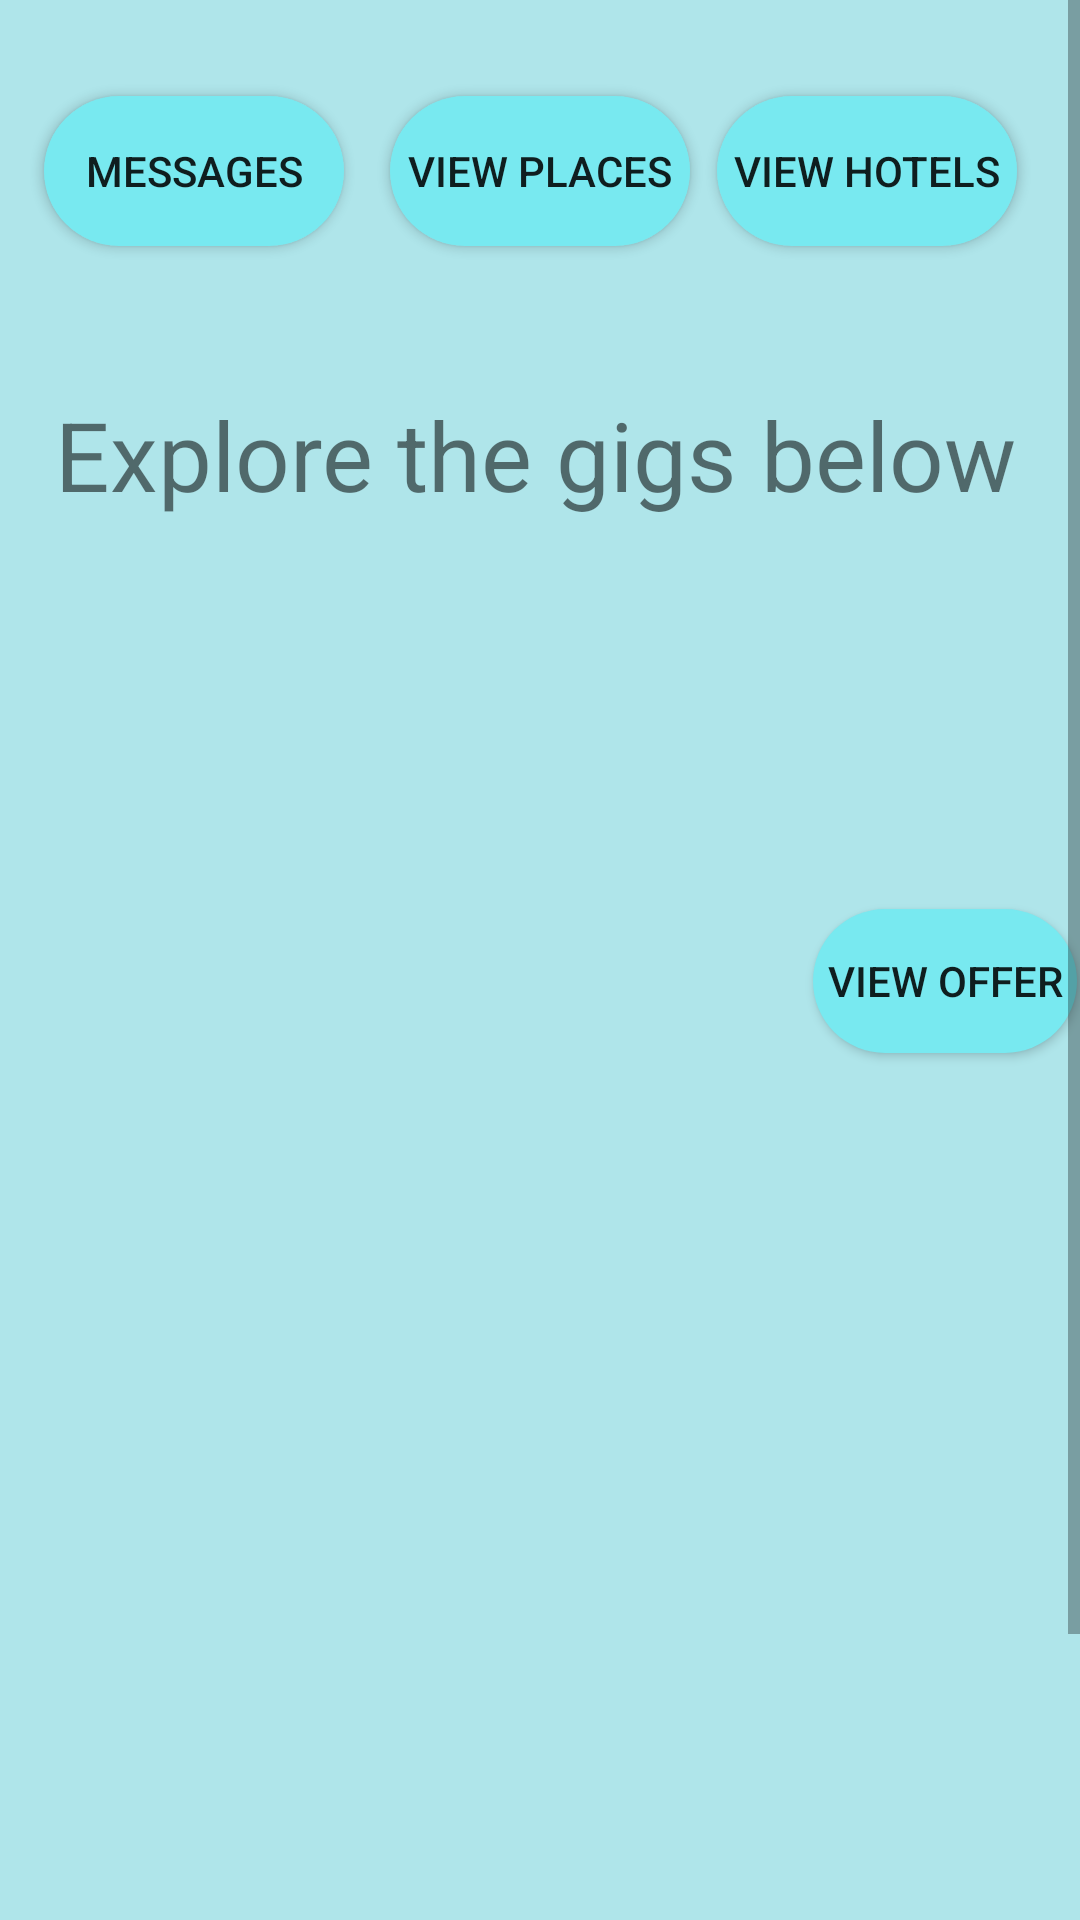

Reconstruct the res/layout file that produces this screen, plus the resources it refers to.
<!-- AndroidManifest.xml: application theme Theme.AppCompat.Light.DarkActionBar -->
<!-- res/layout/activity_traveller_view_gigs.xml -->
<?xml version="1.0" encoding="utf-8"?>
<ScrollView xmlns:android="http://schemas.android.com/apk/res/android"
    xmlns:app="http://schemas.android.com/apk/res-auto"
    xmlns:tools="http://schemas.android.com/tools"
    android:layout_width="match_parent"
    android:layout_height="match_parent"
    android:background="#AFE5EA"
    android:fillViewport="true">


    <TableLayout
        android:layout_width="match_parent"
        android:layout_height="match_parent"
        android:stretchColumns="1"
        >

        <androidx.constraintlayout.widget.ConstraintLayout
            android:layout_width="match_parent"
            android:layout_height="match_parent"
            android:background="#AFE5EA"
            tools:context=".MainActivity">


            
            
            
            
            

            
            
            
            

            


            <TextView
                android:id="@+id/textView"
                android:layout_width="wrap_content"
                android:layout_height="wrap_content"
                android:layout_marginTop="36dp"
                android:layout_marginBottom="567dp"
                android:gravity="center"
                android:padding="10dp"
                android:text="Explore the gigs below"
                android:textSize="32dp"
                app:layout_constraintBottom_toBottomOf="parent"
                app:layout_constraintEnd_toEndOf="parent"
                app:layout_constraintHorizontal_bias="0.416"
                app:layout_constraintStart_toStartOf="parent"
                app:layout_constraintTop_toBottomOf="@+id/traveller_messages_button" />

            <Button
                android:id="@+id/traveller_messages_button"
                android:layout_width="100dp"
                android:layout_height="50dp"
                android:layout_marginTop="32dp"
                android:background="@drawable/standerd_button"
                android:gravity="center"
                android:text="Messages"
                app:layout_constraintEnd_toStartOf="@+id/view_places_gig_page"
                app:layout_constraintHorizontal_bias="0.491"
                app:layout_constraintStart_toStartOf="parent"
                app:layout_constraintTop_toTopOf="parent" />

            <Button
                android:id="@+id/view_places_gig_page"
                android:layout_width="100dp"
                android:layout_height="50dp"
                android:layout_marginTop="32dp"
                android:background="@drawable/standerd_button"
                android:text="View Places"
                app:layout_constraintEnd_toEndOf="parent"
                app:layout_constraintStart_toStartOf="parent"
                app:layout_constraintTop_toTopOf="parent" />

            <Button
                android:id="@+id/view_hotels_button_gig_page"
                android:layout_width="100dp"
                android:layout_height="50dp"
                android:layout_marginStart="30dp"
                android:layout_marginTop="32dp"

                android:layout_marginEnd="42dp"
                android:layout_marginBottom="38dp"
                android:background="@drawable/standerd_button"
                android:text="View Hotels"
                app:layout_constraintBottom_toTopOf="@+id/textView"
                app:layout_constraintEnd_toEndOf="parent"
                app:layout_constraintStart_toEndOf="@+id/view_places_gig_page"
                app:layout_constraintTop_toTopOf="parent" />

            <TextView
                android:id="@+id/username_guide_gigs"
                android:layout_width="89dp"
                android:layout_height="25dp"
                android:layout_marginStart="30dp"
                android:layout_marginTop="31dp"
                android:layout_marginEnd="292dp"
                android:layout_marginBottom="513dp"
                app:layout_constraintBottom_toBottomOf="parent"
                app:layout_constraintEnd_toEndOf="parent"
                app:layout_constraintStart_toStartOf="parent"
                app:layout_constraintTop_toBottomOf="@+id/textView" />

            <TextView
                android:id="@+id/gig_title_gigs"
                android:layout_width="341dp"
                android:layout_height="52dp"
                android:layout_marginStart="30dp"
                android:layout_marginEnd="48dp"
                android:layout_marginBottom="422dp"
                app:layout_constraintBottom_toBottomOf="parent"
                app:layout_constraintEnd_toEndOf="parent"
                app:layout_constraintHorizontal_bias="0.0"
                app:layout_constraintStart_toStartOf="parent"
                app:layout_constraintTop_toBottomOf="@+id/username_guide_gigs"
                app:layout_constraintVertical_bias="0.0" />

            <Button
                android:id="@+id/view_offer"
                android:layout_width="wrap_content"
                android:layout_height="wrap_content"
                android:layout_marginStart="271dp"
                android:layout_marginTop="12dp"
                android:layout_marginEnd="52dp"
                android:layout_marginBottom="401dp"
                android:background="@drawable/standerd_button"
                android:text="View Offer"
                app:layout_constraintBottom_toBottomOf="parent"
                app:layout_constraintEnd_toEndOf="parent"
                app:layout_constraintHorizontal_bias="0.0"
                app:layout_constraintStart_toStartOf="parent"
                app:layout_constraintTop_toBottomOf="@+id/gig_title_gigs"
                app:layout_constraintVertical_bias="0.0" />

        </androidx.constraintlayout.widget.ConstraintLayout>
    </TableLayout>
</ScrollView>
<!-- resources referenced by this layout -->
<resources>
  <!-- drawable standerd_button (drawable) -->
  <?xml version="1.0" encoding="utf-8"?>
  <shape xmlns:android="http://schemas.android.com/apk/res/android" android:shape="rectangle">
      <corners android:radius="110dp"/>
      <solid android:color="#78E9F0"/>
  </shape>
</resources>
